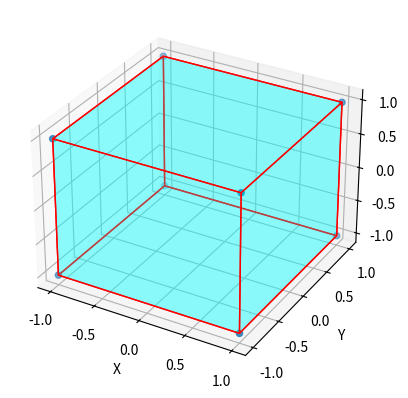

Python code for this plot:
#!/usr/bin/python
#\file    plot_cube.py
#\brief   Plot cube test.
# [redacted]
#\version 0.1
#\date    Sep.09, 2019
import numpy as np
from mpl_toolkits.mplot3d.art3d import Poly3DCollection

def PlotCube(ax, cube_points):
  #plot vertices
  ax.scatter3D(cube_points[:, 0], cube_points[:, 1], cube_points[:, 2])
  #list of sides' polygons of figure
  verts= [[cube_points[0],cube_points[1],cube_points[2],cube_points[3]],
          [cube_points[4],cube_points[5],cube_points[6],cube_points[7]], 
          [cube_points[0],cube_points[1],cube_points[5],cube_points[4]], 
          [cube_points[2],cube_points[3],cube_points[7],cube_points[6]], 
          [cube_points[1],cube_points[2],cube_points[6],cube_points[5]],
          [cube_points[4],cube_points[7],cube_points[3],cube_points[0]]]
  #plot sides
  ax.add_collection3d(Poly3DCollection(verts, facecolors='cyan', linewidths=1, edgecolors='r', alpha=.25))


if __name__=='__main__':
  import matplotlib.pyplot as pyplot
  cube_points= np.array([[-1, -1, -1],
                        [1, -1, -1 ],
                        [1, 1, -1],
                        [-1, 1, -1],
                        [-1, -1, 1],
                        [1, -1, 1 ],
                        [1, 1, 1],
                        [-1, 1, 1]])
  fig= pyplot.figure()
  ax= fig.add_subplot(111, projection='3d')
  PlotCube(ax, cube_points)
  ax.set_xlabel('X')
  ax.set_ylabel('Y')
  ax.set_zlabel('Z')
  pyplot.show()

